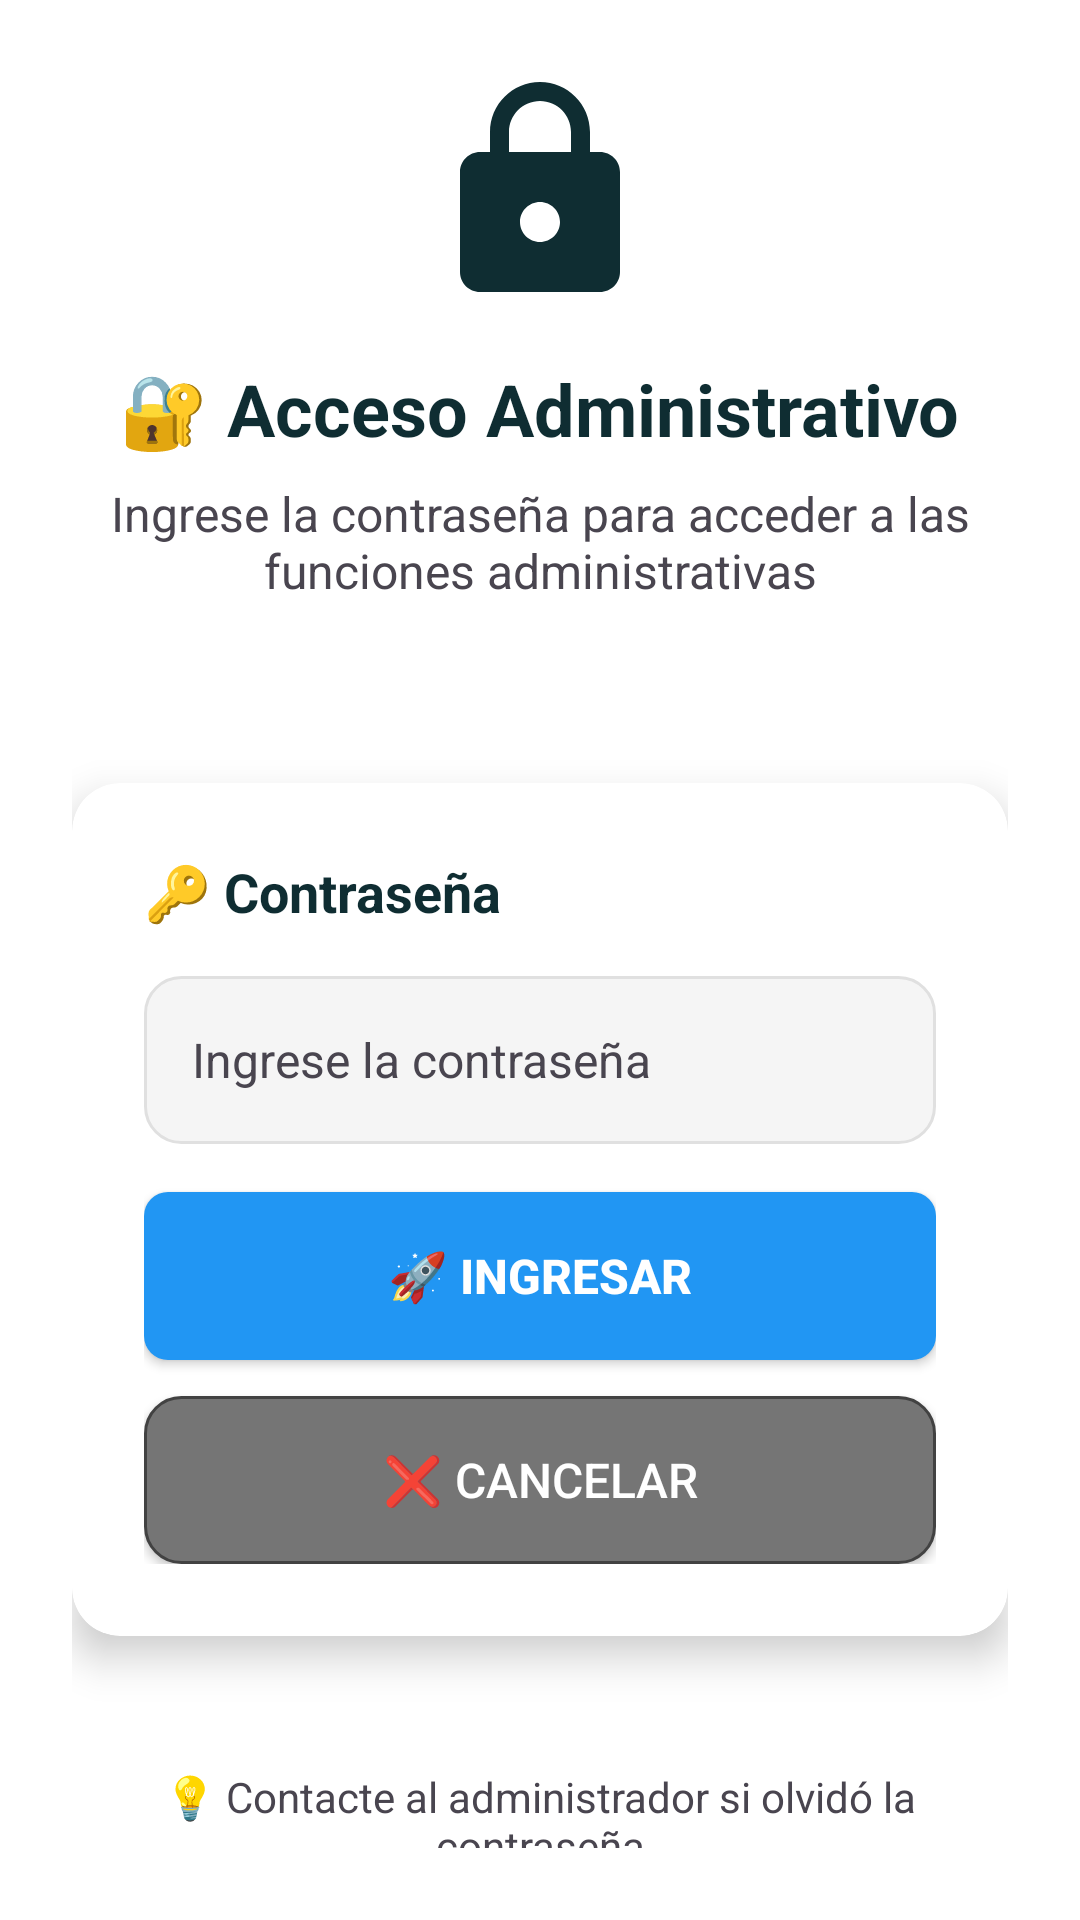

Android layout source for this screen:
<!-- AndroidManifest.xml: activity theme AppTheme -->
<!-- res/layout/activity_password.xml -->
<?xml version="1.0" encoding="utf-8"?>
<LinearLayout xmlns:android="http://schemas.android.com/apk/res/android"
    xmlns:app="http://schemas.android.com/apk/res-auto"
    android:layout_width="match_parent"
    android:layout_height="match_parent"
    android:orientation="vertical"
    android:background="@color/background_color"
    android:gravity="center"
    android:padding="24dp">

    
    <LinearLayout
        android:layout_width="match_parent"
        android:layout_height="wrap_content"
        android:orientation="vertical"
        android:gravity="center"
        android:layout_marginBottom="40dp">

        <ImageView
            android:layout_width="80dp"
            android:layout_height="80dp"
            android:src="@drawable/ic_lock"
            android:contentDescription="Icono de seguridad"
            android:layout_marginBottom="16dp" />

        <TextView
            android:layout_width="wrap_content"
            android:layout_height="wrap_content"
            android:text="🔐 Acceso Administrativo"
            android:textSize="24sp"
            android:textStyle="bold"
            android:textColor="@color/promesa_dark"
            android:gravity="center"
            android:layout_marginBottom="8dp" />

        <TextView
            android:layout_width="wrap_content"
            android:layout_height="wrap_content"
            android:text="Ingrese la contraseña para acceder a las funciones administrativas"
            android:textSize="16sp"
            android:textColor="@color/text_secondary"
            android:gravity="center"
            android:layout_marginBottom="20dp" />

    </LinearLayout>

    
    <androidx.cardview.widget.CardView
        android:layout_width="match_parent"
        android:layout_height="wrap_content"
        android:layout_marginBottom="24dp"
        app:cardCornerRadius="16dp"
        app:cardElevation="8dp">

        <LinearLayout
            android:layout_width="match_parent"
            android:layout_height="wrap_content"
            android:orientation="vertical"
            android:padding="24dp">

            <TextView
                android:layout_width="wrap_content"
                android:layout_height="wrap_content"
                android:text="🔑 Contraseña"
                android:textSize="18sp"
                android:textStyle="bold"
                android:textColor="@color/promesa_dark"
                android:layout_marginBottom="16dp" />

            <EditText
                android:id="@+id/et_password"
                android:layout_width="match_parent"
                android:layout_height="56dp"
                android:background="@drawable/modern_input_background"
                android:hint="Ingrese la contraseña"
                android:inputType="textPassword"
                android:textColor="@color/text_primary"
                android:textColorHint="@color/text_secondary"
                android:padding="16dp"
                android:textSize="16sp"
                android:layout_marginBottom="16dp" />

            <Button
                android:id="@+id/btn_ingresar"
                android:layout_width="match_parent"
                android:layout_height="56dp"
                android:text="🚀 Ingresar"
                android:textSize="16sp"
                android:textStyle="bold"
                android:textColor="@android:color/white"
                android:background="@drawable/button_primary_selector"
                android:layout_marginBottom="12dp" />

            <Button
                android:id="@+id/btn_cancelar"
                android:layout_width="match_parent"
                android:layout_height="56dp"
                android:text="❌ Cancelar"
                android:textSize="16sp"
                android:textColor="@android:color/white"
                android:background="@drawable/button_cancel_selector" />

        </LinearLayout>

    </androidx.cardview.widget.CardView>

    
    <TextView
        android:layout_width="wrap_content"
        android:layout_height="wrap_content"
        android:text="💡 Contacte al administrador si olvidó la contraseña"
        android:textSize="14sp"
        android:textColor="@color/text_secondary"
        android:gravity="center"
        android:layout_marginTop="20dp" />

</LinearLayout>
<!-- resources referenced by this layout -->
<resources>
  <color name="background_color">#FFFFFF</color>
  <color name="promesa_dark">#0f2d32</color>
  <color name="text_primary">#1C1B1F</color>
  <color name="text_secondary">#49454F</color>
  <!-- drawable button_cancel_selector (drawable) -->
  <?xml version="1.0" encoding="utf-8"?>
  <selector xmlns:android="http://schemas.android.com/apk/res/android">
      
      
      <item android:state_pressed="true">
          <shape android:shape="rectangle">
              <solid android:color="@color/gray_dark" />
              <corners android:radius="12dp" />
              <stroke
                  android:width="2dp"
                  android:color="@color/gray" />
          </shape>
      </item>
      
      
      <item android:state_focused="true">
          <shape android:shape="rectangle">
              <solid android:color="@color/gray" />
              <corners android:radius="12dp" />
              <stroke
                  android:width="2dp"
                  android:color="@color/gray_dark" />
          </shape>
      </item>
      
      
      <item>
          <shape android:shape="rectangle">
              <solid android:color="@color/gray" />
              <corners android:radius="12dp" />
              <stroke
                  android:width="1dp"
                  android:color="@color/gray_dark" />
          </shape>
      </item>
      
  </selector>
  <!-- drawable button_primary_selector (drawable) -->
  <?xml version="1.0" encoding="utf-8"?>
  <selector xmlns:android="http://schemas.android.com/apk/res/android">
      
      <item android:state_pressed="true">
          <shape android:shape="rectangle">
              <solid android:color="#1565C0" />
              <corners android:radius="8dp" />
          </shape>
      </item>
      
      <item android:state_focused="true">
          <shape android:shape="rectangle">
              <solid android:color="#1976D2" />
              <corners android:radius="8dp" />
          </shape>
      </item>
      
      <item>
          <shape android:shape="rectangle">
              <solid android:color="#2196F3" />
              <corners android:radius="8dp" />
          </shape>
      </item>
      
  </selector>
  <!-- drawable ic_lock (drawable) -->
  <?xml version="1.0" encoding="utf-8"?>
  <vector xmlns:android="http://schemas.android.com/apk/res/android"
      android:width="24dp"
      android:height="24dp"
      android:viewportWidth="24"
      android:viewportHeight="24"
      android:tint="@color/promesa_dark">
      <path
          android:fillColor="@android:color/white"
          android:pathData="M18,8h-1L17,6c0,-2.76 -2.24,-5 -5,-5S7,3.24 7,6v2L6,8c-1.1,0 -2,0.9 -2,2v10c0,1.1 0.9,2 2,2h12c1.1,0 2,-0.9 2,-2L20,10c0,-1.1 -0.9,-2 -2,-2zM12,17c-1.1,0 -2,-0.9 -2,-2s0.9,-2 2,-2 2,0.9 2,2 -0.9,2 -2,2zM15.1,8L8.9,8L8.9,6c0,-1.71 1.39,-3.1 3.1,-3.1 1.71,0 3.1,1.39 3.1,3.1v2z"/>
  </vector>
  <!-- drawable modern_input_background (drawable) -->
  <?xml version="1.0" encoding="utf-8"?>
  <shape xmlns:android="http://schemas.android.com/apk/res/android"
      android:shape="rectangle">
      <solid android:color="@color/ios_gray_light" />
      <corners android:radius="12dp" />
      <stroke 
          android:width="1dp" 
          android:color="@color/ios_gray_border" />
  </shape>
  <style name="AppTheme" parent="Theme.AsistenciaApp" />
  <color name="gray_dark">#424242</color>
  <color name="gray">#757575</color>
  <color name="ios_gray_light">#F5F5F5</color>
  <color name="ios_gray_border">#E0E0E0</color>
  <color name="promesa_green">#1a8a7a</color>
  <color name="white">#FFFFFF</color>
  <color name="promesa_light">#2db5a5</color>
  <color name="promesa_secondary">#64748B</color>
  <color name="surface_variant">#F0F9F8</color>
  <color name="promesa_accent">#1a8a7a</color>
  <color name="success_background">#E8F5F4</color>
  <color name="success_color">#1a8a7a</color>
  <color name="error_color">#D32F2F</color>
  <color name="error_background">#FFEBEE</color>
  <color name="surface_color">#FFFFFF</color>
  <color name="outline_color">#1a8a7a</color>
  <color name="outline_variant">#B8E6E1</color>
</resources>
